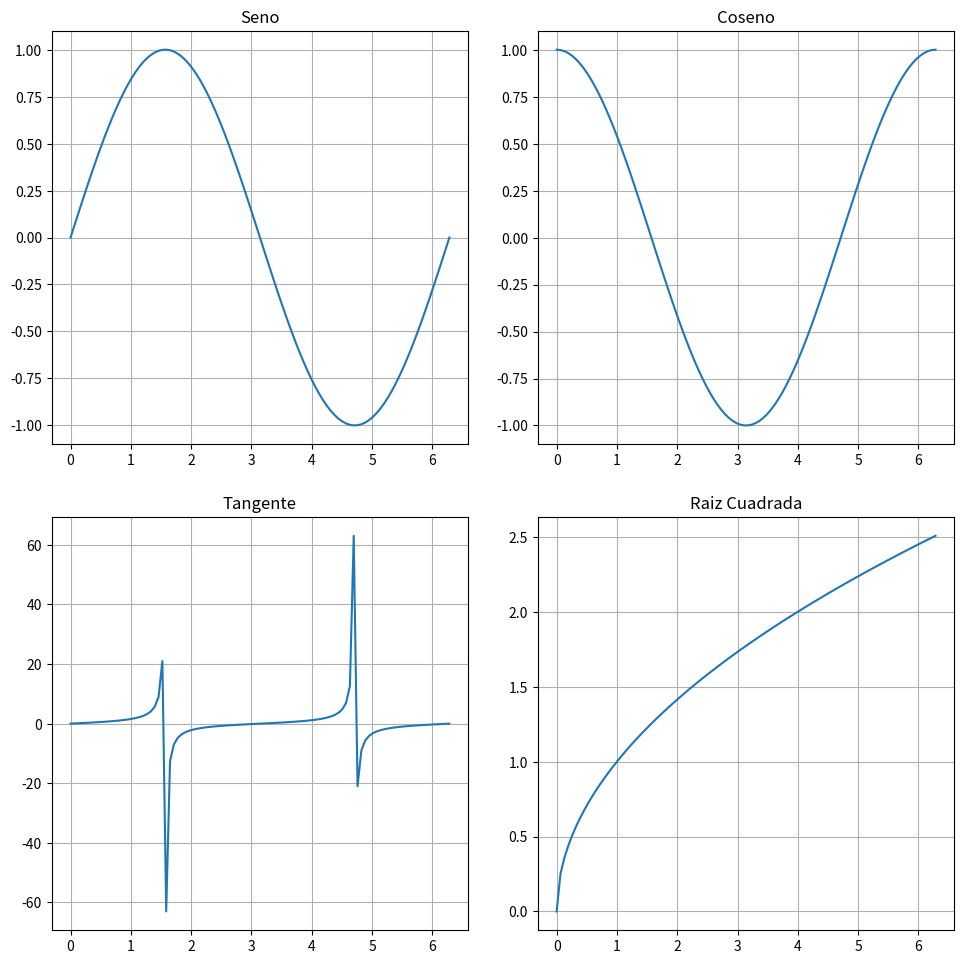

Source code (Python):
import matplotlib.pyplot as plt
import numpy as np

#grafico de dispersion
x = np.random.rand(50)
y = np.random.rand(50)

print(x)
print(y)

'''plt.scatter(x,y)
plt.title("prueba")
plt.xlabel("x")
plt.ylabel("y")
plt.show()
'''

#grafico de funciones

#f(x) = x^2 -4x + 4
'''x = np.linspace(-1,5,5)
y = x**2 -4*x + 4


plt.figure(figsize=(8,4))
plt.plot(x,y,label="f(x) = x^2 -4x + 4",color=(0,0,0),linestyle=":",marker='^')
plt.title("Grafica de la funcion cuadratica")
plt.xlabel("x")
plt.ylabel("f(x)")
plt.grid(True)
plt.legend(loc='best')
plt.show()
'''
#multiples graficos
#subplot
x = np.linspace(0,10,100)
y_lineal = x
y_exponential = np.exp(x)

'''
plt.figure(figsize=(10,4))
plt.subplot(2,1,1)
plt.plot(x,y_lineal,'r-')
plt.title("Funcion Lineal")
plt.xlabel("x")
plt.ylabel("y)")
plt.grid(True)
plt.tight_layout(pad=5.0)
plt.subplot(2,1,2)
plt.plot(x,y_exponential,'r-')
plt.title("Funcion Cuadratica")
plt.xlabel("x")
plt.ylabel("y")
plt.grid(True)
plt.show()

plt.figure(figsize=(10,4))
plt.plot(x,y_lineal,'g-')
plt.plot(x,y_exponential)
plt.xlabel("x")
plt.ylabel("y)")
plt.ylim(0,10)
plt.xlim(0,10)
plt.grid(True)
plt.show()
'''
#subplots
fig,axs = plt.subplots(2,2,figsize=(10,10))

x =np.linspace(0,2*np.pi,100)
funcs = [np.sin(x),np.cos(x),np.tan(x),np.sqrt(x)]

titles = ['Seno','Coseno','Tangente','Raiz Cuadrada']

for ax,func,title in zip(axs.ravel(),funcs,titles):
    ax.plot(x,func)
    ax.set_title(title)
    ax.grid(True)

plt.tight_layout(pad=2)
plt.show()   